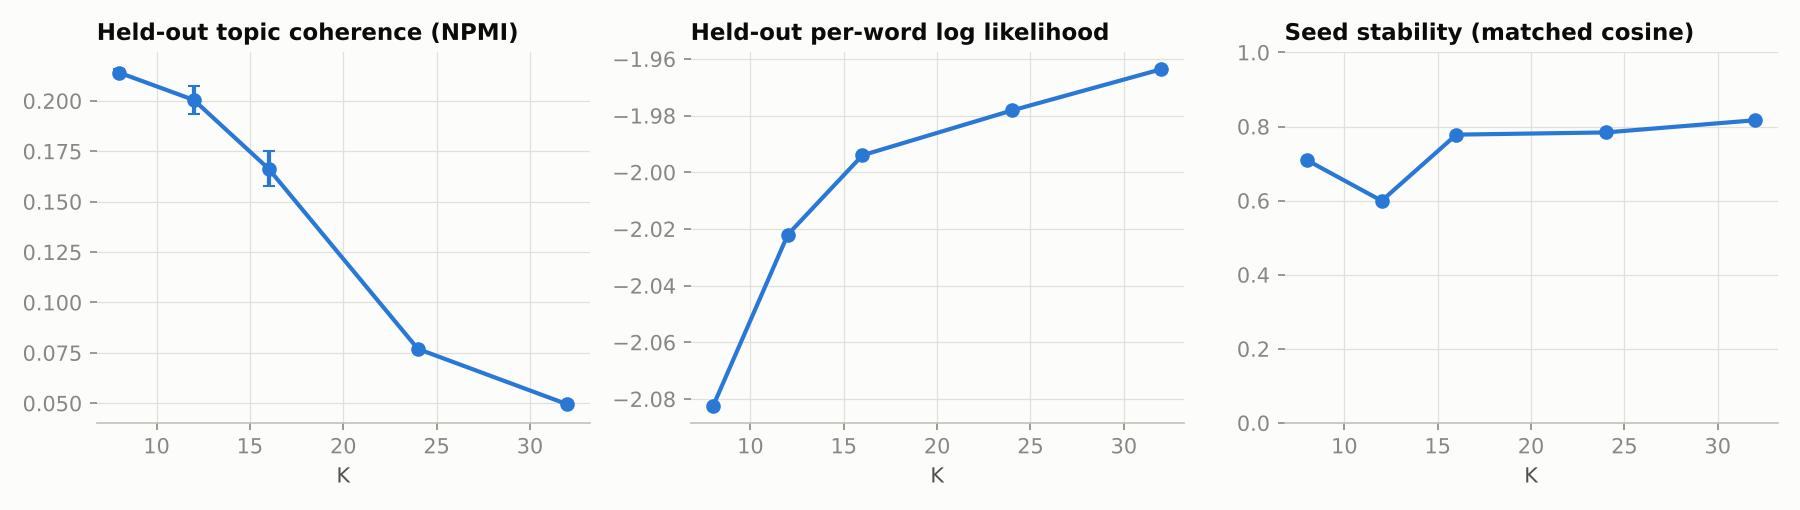

The file beside this chart, header and first rows:
k, npmi_mean, npmi_std, heldout_log_perplexity, stability_cosine, frac_topics_stable
8, 0.214, 0.001673, -2.083, 0.7092, 0.75
12, 0.2004, 0.006734, -2.022, 0.5995, 0.4167
16, 0.1663, 0.008546, -1.994, 0.7781, 0.6875
24, 0.07692, 0.001113, -1.978, 0.784, 0.625
32, 0.04946, 0.0008851, -1.964, 0.8169, 0.7188
